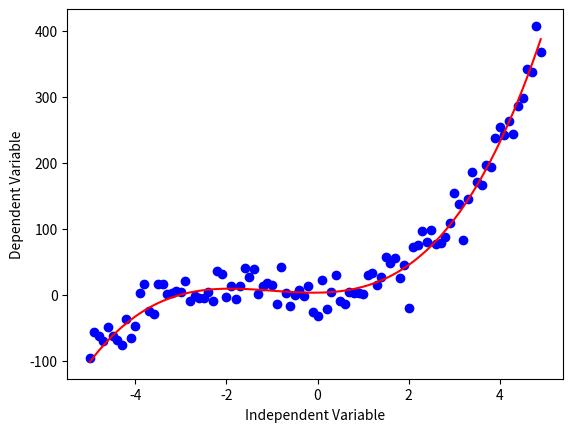

Python code for this plot:

import numpy as np
import matplotlib.pyplot as plt




x = np.arange(-5.0, 5.0, 0.1)

##You can adjust the slope and intercept to verify the changes in the graph

# Polynomial

y = 2*(x**3) + 6*(x**2) + 1*x + 3
y_noise = 20 * np.random.normal(size=x.size)
ydata = y + y_noise
plt.plot(x, ydata,  'bo')
plt.plot(x,y, 'r') 
plt.ylabel('Dependent Variable')
plt.xlabel('Independent Variable')
plt.show()

